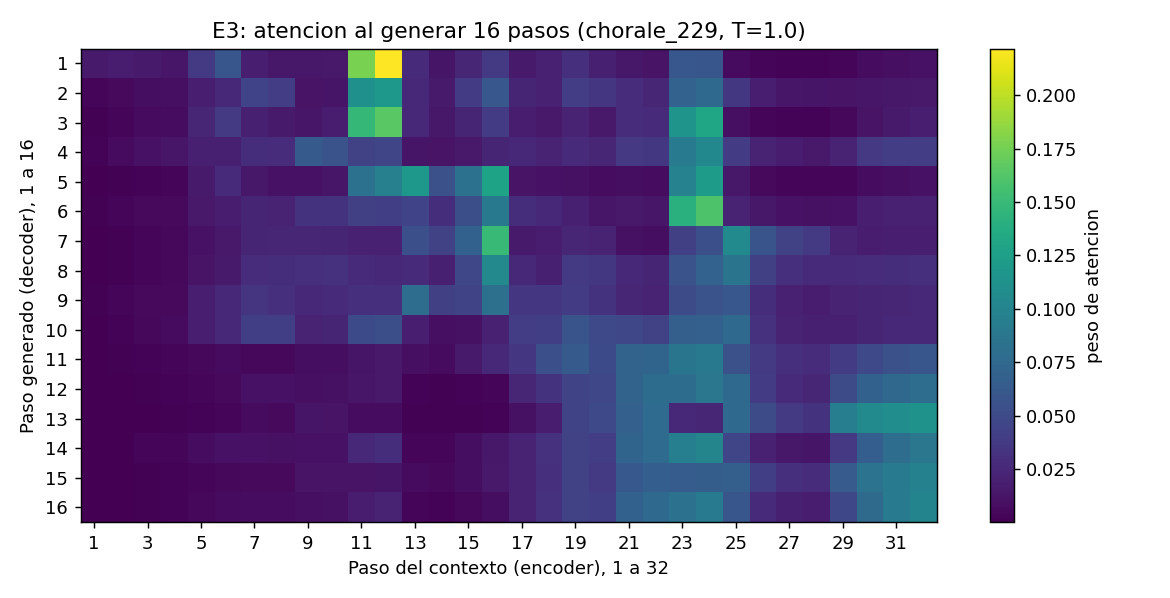

Data behind this chart, as committed beside it:
0.0159, 0.0172, 0.0163, 0.0137, 0.0381, 0.0591, 0.0188, 0.0143, 0.0141, 0.0153, 0.1769, 0.2218, 0.0278, 0.0126, 0.0243, 0.0376, 0.0161, 0.0200, 0.0295, 0.0199, 0.0145, 0.0120, 0.0603, 0.0591
0.0035, 0.0057, 0.0081, 0.0092, 0.0186, 0.0245, 0.0444, 0.0399, 0.0119, 0.0128, 0.1117, 0.1183, 0.0246, 0.0164, 0.0387, 0.0605, 0.0228, 0.0200, 0.0402, 0.0351, 0.0282, 0.0241, 0.0695, 0.0755
0.0012, 0.0040, 0.0068, 0.0075, 0.0239, 0.0376, 0.0197, 0.0161, 0.0132, 0.0168, 0.1480, 0.1648, 0.0254, 0.0140, 0.0231, 0.0389, 0.0169, 0.0151, 0.0213, 0.0154, 0.0280, 0.0277, 0.1148, 0.1316
0.0019, 0.0065, 0.0113, 0.0136, 0.0193, 0.0198, 0.0290, 0.0280, 0.0627, 0.0571, 0.0428, 0.0464, 0.0130, 0.0115, 0.0154, 0.0231, 0.0257, 0.0223, 0.0263, 0.0241, 0.0372, 0.0362, 0.0912, 0.1038
0.0002, 0.0012, 0.0025, 0.0031, 0.0165, 0.0264, 0.0146, 0.0110, 0.0108, 0.0139, 0.0826, 0.0965, 0.1179, 0.0554, 0.0834, 0.1287, 0.0114, 0.0109, 0.0103, 0.0071, 0.0084, 0.0074, 0.0987, 0.1224
0.0010, 0.0031, 0.0052, 0.0060, 0.0153, 0.0171, 0.0233, 0.0213, 0.0321, 0.0324, 0.0420, 0.0415, 0.0443, 0.0292, 0.0531, 0.0899, 0.0286, 0.0250, 0.0192, 0.0135, 0.0153, 0.0138, 0.1407, 0.1595
0.0003, 0.0012, 0.0030, 0.0046, 0.0110, 0.0150, 0.0231, 0.0237, 0.0236, 0.0231, 0.0205, 0.0201, 0.0546, 0.0428, 0.0686, 0.1492, 0.0164, 0.0172, 0.0240, 0.0212, 0.0099, 0.0085, 0.0425, 0.0540
0.0003, 0.0012, 0.0033, 0.0051, 0.0120, 0.0156, 0.0284, 0.0289, 0.0303, 0.0317, 0.0267, 0.0258, 0.0275, 0.0197, 0.0474, 0.1045, 0.0252, 0.0195, 0.0376, 0.0364, 0.0252, 0.0228, 0.0565, 0.0694
0.0012, 0.0037, 0.0054, 0.0060, 0.0186, 0.0257, 0.0330, 0.0309, 0.0251, 0.0268, 0.0298, 0.0302, 0.0796, 0.0419, 0.0459, 0.0822, 0.0348, 0.0352, 0.0383, 0.0326, 0.0235, 0.0212, 0.0508, 0.0565
0.0005, 0.0023, 0.0048, 0.0065, 0.0185, 0.0246, 0.0413, 0.0410, 0.0219, 0.0230, 0.0498, 0.0530, 0.0190, 0.0087, 0.0103, 0.0201, 0.0400, 0.0411, 0.0578, 0.0492, 0.0472, 0.0441, 0.0672, 0.0677
0.0002, 0.0010, 0.0022, 0.0030, 0.0048, 0.0062, 0.0048, 0.0047, 0.0079, 0.0086, 0.0123, 0.0150, 0.0089, 0.0064, 0.0158, 0.0260, 0.0349, 0.0540, 0.0626, 0.0500, 0.0706, 0.0711, 0.0859, 0.0897
0.0001, 0.0005, 0.0016, 0.0026, 0.0042, 0.0055, 0.0108, 0.0109, 0.0095, 0.0102, 0.0139, 0.0153, 0.0019, 0.0013, 0.0024, 0.0043, 0.0236, 0.0329, 0.0456, 0.0474, 0.0705, 0.0784, 0.0782, 0.0877
0.0000, 0.0003, 0.0009, 0.0015, 0.0021, 0.0027, 0.0061, 0.0061, 0.0127, 0.0121, 0.0071, 0.0074, 0.0012, 0.0010, 0.0012, 0.0019, 0.0100, 0.0174, 0.0453, 0.0486, 0.0681, 0.0772, 0.0254, 0.0242
0.0001, 0.0009, 0.0028, 0.0040, 0.0075, 0.0112, 0.0105, 0.0096, 0.0108, 0.0111, 0.0252, 0.0290, 0.0042, 0.0032, 0.0079, 0.0145, 0.0213, 0.0316, 0.0439, 0.0406, 0.0715, 0.0774, 0.0958, 0.1008
0.0001, 0.0006, 0.0016, 0.0024, 0.0037, 0.0046, 0.0054, 0.0053, 0.0114, 0.0116, 0.0113, 0.0125, 0.0068, 0.0050, 0.0083, 0.0154, 0.0219, 0.0302, 0.0440, 0.0374, 0.0608, 0.0663, 0.0642, 0.0654
0.0001, 0.0005, 0.0015, 0.0024, 0.0045, 0.0066, 0.0077, 0.0075, 0.0092, 0.0096, 0.0180, 0.0212, 0.0029, 0.0021, 0.0045, 0.0080, 0.0213, 0.0315, 0.0426, 0.0412, 0.0685, 0.0759, 0.0833, 0.0914
